Run: headless pygame with SDL's dummy video driver; simulated clock (each Clock.tick advances the game by its frame time, no real sleeping); random seed 0; keys injected as events and as key.get_pressed() state; no mouse input.
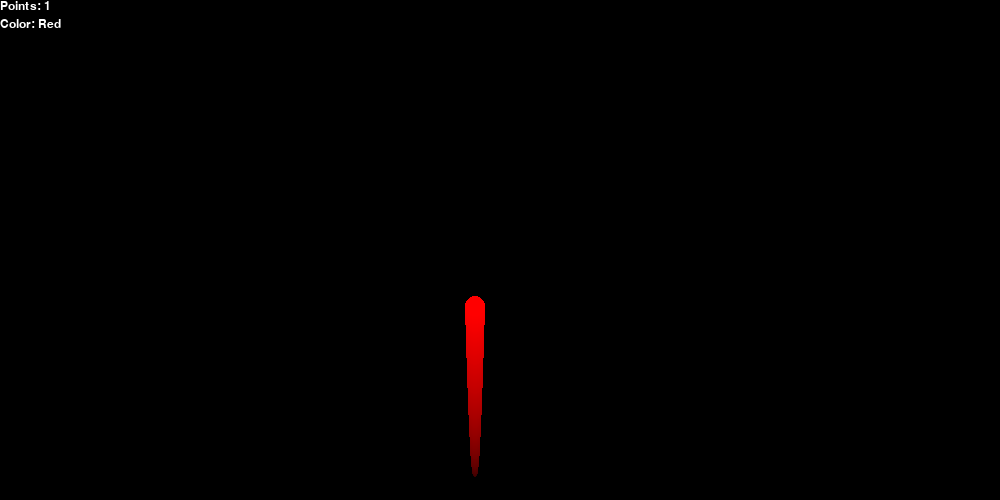
Frame 1 of 4 · flips 1–60 · no input
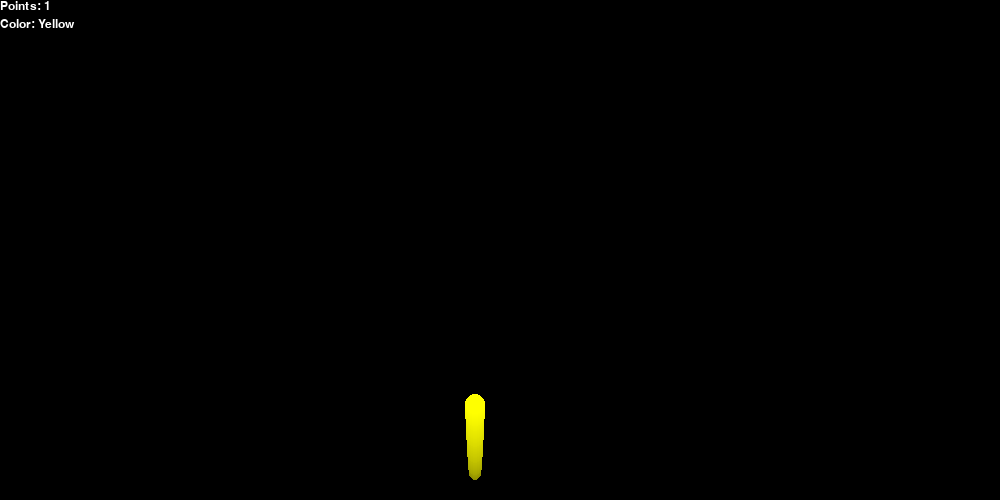
Frame 2 of 4 · flips 61–180 · tapped SPACE, RETURN · held RIGHT (→), D
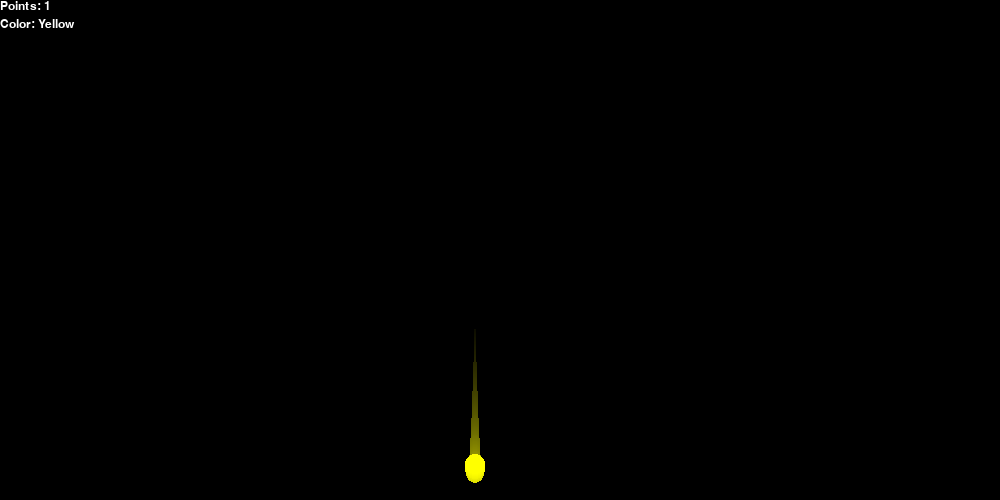
Frame 3 of 4 · flips 181–300 · held DOWN (↓), S
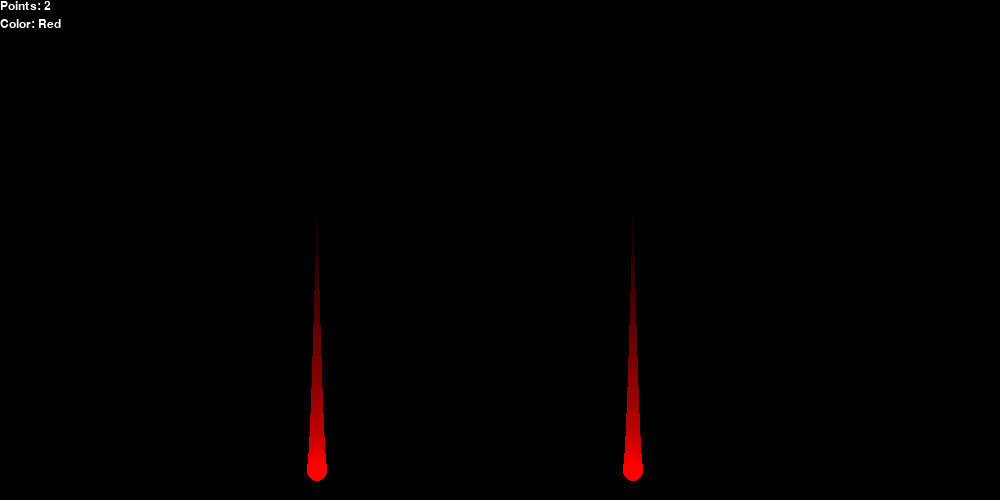
Frame 4 of 4 · flips 301–420 · held LEFT (←), A, UP (↑), W

The pygame program that drew these frames:

####################################################################################################
# Imports
####################################################################################################

import math
import pygame
import sys

####################################################################################################
# Constants
####################################################################################################

# Color
BLACK = (0, 0, 0)
WHITE = (255, 255, 255)

# Display
DISPLAY_HEIGHT = 500
DISPLAY_HEIGHT_CENTER = DISPLAY_HEIGHT / 2
DISPLAY_MARGIN = 25
DISPLAY_WIDTH = 1000

# Font
FONT = "arial"
FONT_SIZE = 18

# Sine Wave
SINE_WAVE_AMPLITUDE = DISPLAY_HEIGHT_CENTER - DISPLAY_MARGIN
SINE_WAVE_FREQUENCY = 1.0
SINE_WAVE_OBJECT_RADIUS = 10
SINE_WAVE_POINTS = 1

####################################################################################################
# Functions
####################################################################################################

def get_sine_point(amplitude, frequency, time):
    return amplitude * math.sin(2 * math.pi * frequency * time)

def round_to_integer(number):
    return int(round(number, 0))

####################################################################################################
# Program Start
####################################################################################################

# Set Up
color = ["Red", "Yellow", "Green", "Cyan", "Blue", "Magenta"]
color_index = 0
hue = []
radius = []
for i in range(256):
    hue.append(i)
    radius.append(round_to_integer(SINE_WAVE_OBJECT_RADIUS * i / 255))
sine_wave_points = SINE_WAVE_POINTS
time_seconds = 0.0

# Initialize PyGame
pygame.init()

# Initialize Display
display = pygame.display.set_mode((DISPLAY_WIDTH, DISPLAY_HEIGHT))
pygame.display.set_caption("Sine Wave 2")

# Initialize Clock
clock = pygame.time.Clock()

# Initialize Font
font = pygame.font.SysFont(FONT, FONT_SIZE)

# Run Game
while True:
    # Check For Events
    for event in pygame.event.get():
        if event.type == pygame.QUIT:
            # Uninitialize PyGame
            pygame.quit()
            
            # Exit
            sys.exit()
        
        if event.type == pygame.KEYDOWN:
            if event.key == pygame.K_LEFT:
                color_index -= 1
                if color_index < 0:
                    color_index = len(color) - 1
            if event.key == pygame.K_RIGHT:
                color_index = (color_index + 1) % len(color)
            if event.key == pygame.K_UP:
                sine_wave_points += SINE_WAVE_POINTS
            if event.key == pygame.K_DOWN:
                sine_wave_points -= SINE_WAVE_POINTS
                if sine_wave_points < 1:
                    sine_wave_points = 1
    
    # Fill Display
    display.fill(BLACK)
    
    # Get Time
    time_seconds += clock.tick() / 1000.0
    
    # Get Sine Waves
    separation = (DISPLAY_WIDTH - (2 * DISPLAY_MARGIN)) / (sine_wave_points + 1)
    sine_waves = []
    if sine_wave_points > 1:
        time_offet_modifier = ((1 / SINE_WAVE_FREQUENCY) / (sine_wave_points - 1)) - 1
    else:
        time_offet_modifier = 0
    for i in range(sine_wave_points):
        sine_wave = []
        for j in range(256):
            time_offset = (255 - j) * 0.001 + (-time_offet_modifier + (i * time_offet_modifier))
            x = round_to_integer((i + 1) * separation)
            y = round_to_integer(DISPLAY_HEIGHT_CENTER - get_sine_point(SINE_WAVE_AMPLITUDE, SINE_WAVE_FREQUENCY, time_seconds - time_offset))
            sine_wave.append((x, y))
        sine_waves.append(sine_wave)
    
    # Get Working Color
    working_color = []
    for i in range(256):
        if color[color_index] == "Red":
            working_color.append((hue[i], 0, 0))
        elif color[color_index] == "Yellow":
            working_color.append((hue[i], hue[i], 0))
        elif color[color_index] == "Green":
            working_color.append((0, hue[i], 0))
        elif color[color_index] == "Cyan":
            working_color.append((0, hue[i], hue[i]))
        elif color[color_index] == "Blue":
            working_color.append((0, 0, hue[i]))
        elif color[color_index] == "Magenta":
            working_color.append((hue[i], 0, hue[i]))
    
    # Lock Display
    display.lock() # Lock Display So PyGame Doesn't Have To Inefficiently Lock And Unlock Display With Each Call To pygame.draw.circle(...)
    
    # Draw Sine Wave Object And Tail
    for i in range(sine_wave_points):
        for j in range(256):
            pygame.draw.circle(display, working_color[j], sine_waves[i][j], radius[j])
    
    # Unlock Display
    display.unlock()
    
    # Draw Text (Antialias = True)
    text = font.render("Points: {}".format(sine_wave_points), True, WHITE)
    display.blit(text, (0, (0 * FONT_SIZE)))
    text = font.render("Color: {}".format(color[color_index]), True, WHITE)
    display.blit(text, (0, (1 * FONT_SIZE)))
    
    # Update Display
    pygame.display.update()
